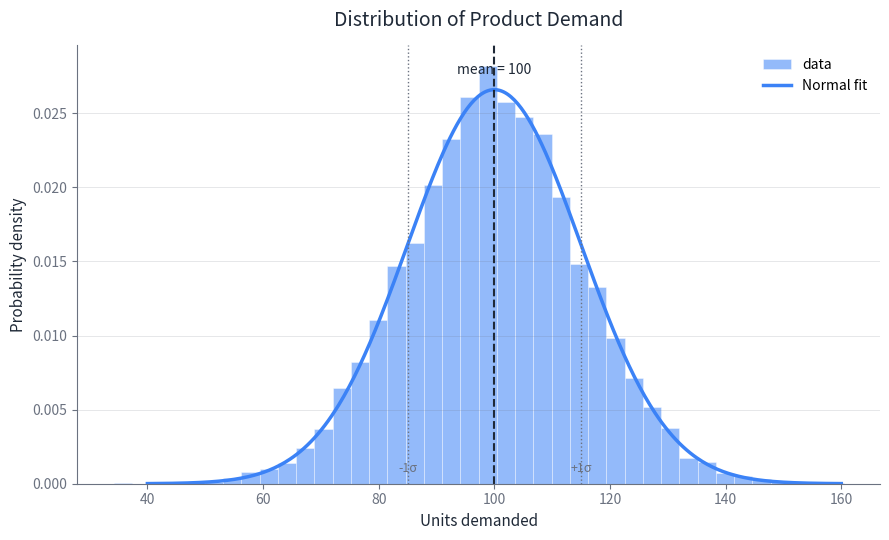

Source code (Python):
"""Plot the distribution of demand for a fictional product.

Demand ~ Normal(mean=100, std=15)
"""

import numpy as np
import matplotlib.pyplot as plt
from scipy.stats import norm

MEAN = 100
STD = 15
N_SAMPLES = 10_000

BLUE = "#3B82F6"      # single hue for a single series
INK = "#1F2937"       # text / labels
MUTED = "#6B7280"     # gridlines, secondary text

rng = np.random.default_rng(42)
demand = rng.normal(MEAN, STD, N_SAMPLES)

fig, ax = plt.subplots(figsize=(9, 5.5))

# Histogram of sampled demand
counts, bins, patches = ax.hist(
    demand, bins=40, density=True, color=BLUE, alpha=0.55,
    edgecolor="white", linewidth=0.5, label="data",
)

# Theoretical normal curve on top
x = np.linspace(MEAN - 4 * STD, MEAN + 4 * STD, 400)
ax.plot(x, norm.pdf(x, MEAN, STD), color=BLUE, linewidth=2.5, label="Normal fit")

# Mean and +/- 1 std reference lines
ax.axvline(MEAN, color=INK, linewidth=1.5, linestyle="--")
ax.text(MEAN, ax.get_ylim()[1] * 0.96, f"mean = {MEAN}", color=INK,
        ha="center", va="top", fontsize=10)

for sign, label in [(-1, "-1σ"), (1, "+1σ")]:
    xv = MEAN + sign * STD
    ax.axvline(xv, color=MUTED, linewidth=1, linestyle=":")
    ax.text(xv, ax.get_ylim()[1] * 0.02, label, color=MUTED,
            ha="center", va="bottom", fontsize=9)

ax.set_title("Distribution of Product Demand", fontsize=14, color=INK, pad=14)
ax.set_xlabel("Units demanded", fontsize=11, color=INK)
ax.set_ylabel("Probability density", fontsize=11, color=INK)
ax.tick_params(colors=MUTED)
ax.spines["top"].set_visible(False)
ax.spines["right"].set_visible(False)
ax.spines["left"].set_color(MUTED)
ax.spines["bottom"].set_color(MUTED)
ax.grid(axis="y", color=MUTED, alpha=0.2, linewidth=0.6)
ax.legend(frameon=False, loc="upper right")

fig.tight_layout()
fig.savefig("demand_distribution.png", dpi=150)
try:
    plt.show()
except Exception:
    pass

print(f"Sampled {N_SAMPLES} demand values: mean={demand.mean():.2f}, std={demand.std():.2f}")
